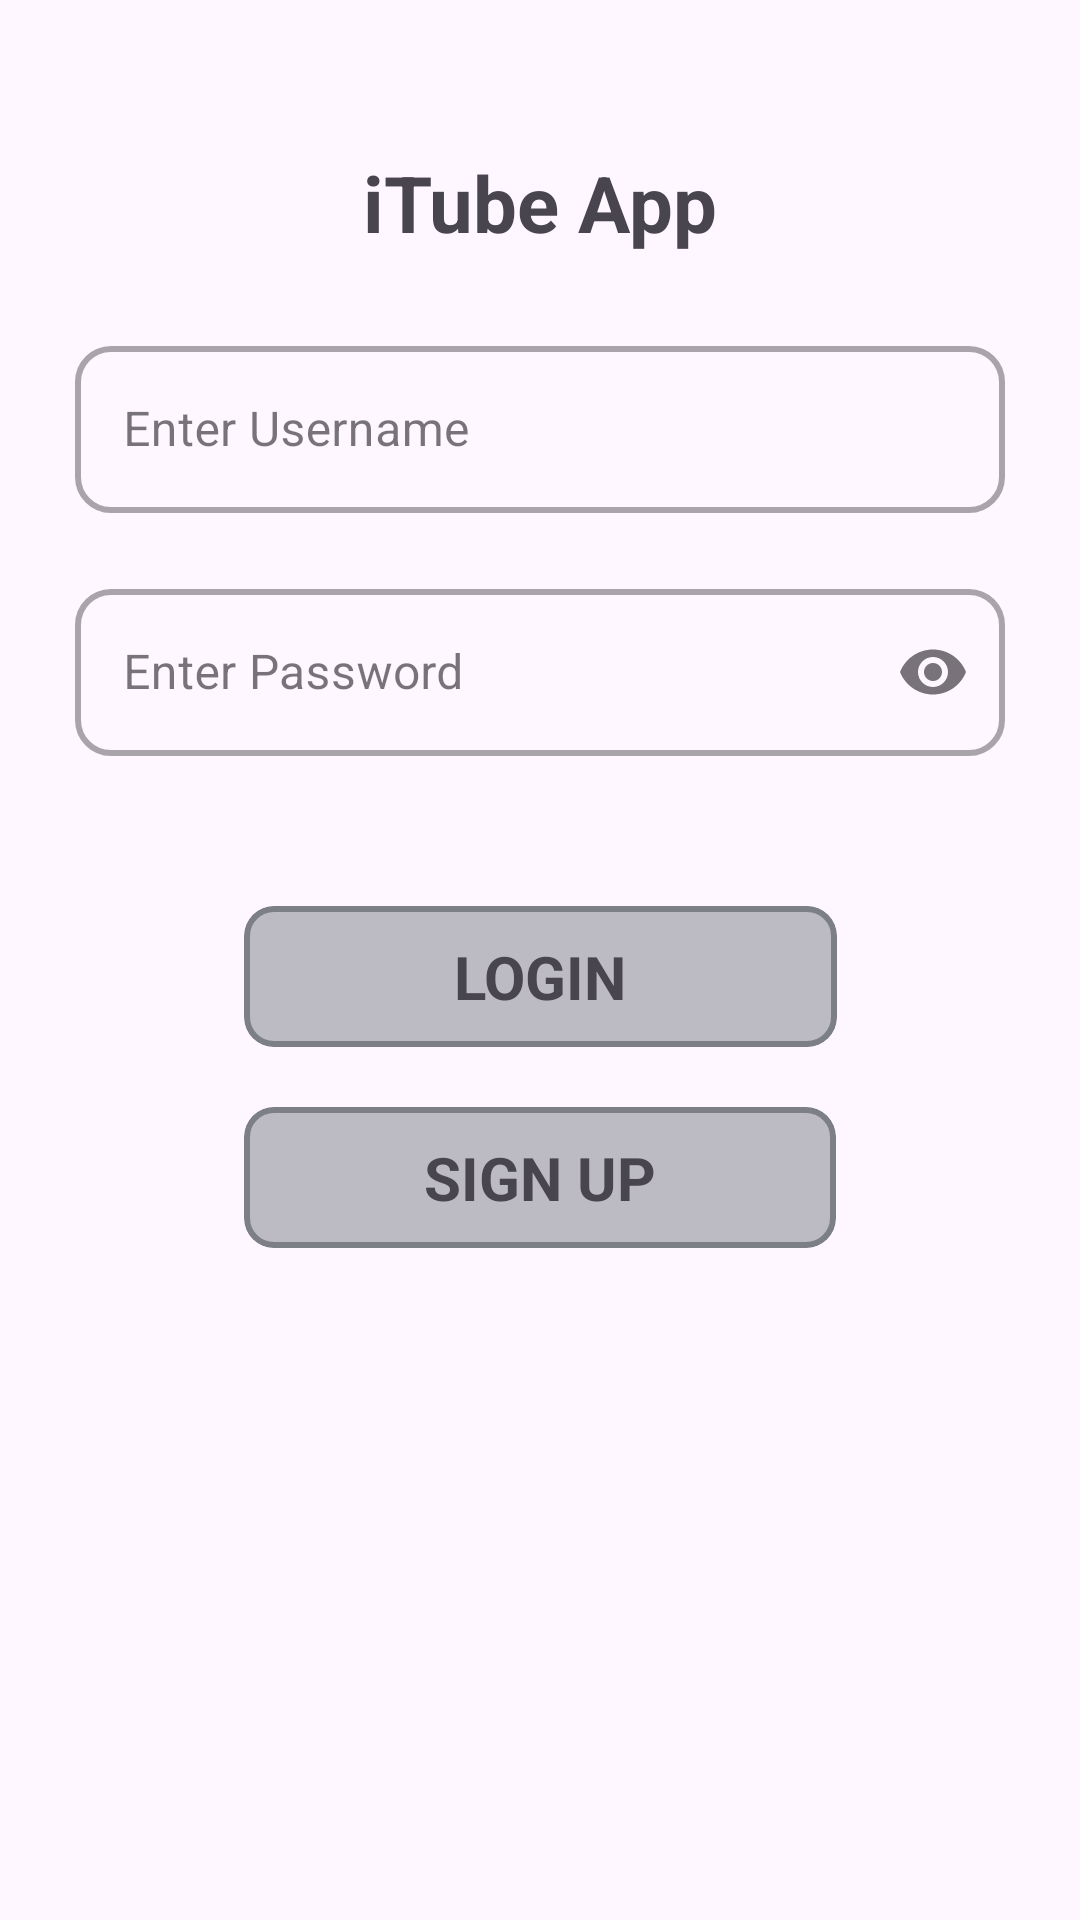

This screen was rendered from an Android layout file. Write that file and the resources it references.
<!-- AndroidManifest.xml: application theme Theme.ITubeApp -->
<!-- res/layout/activity_main.xml -->
<?xml version="1.0" encoding="utf-8"?>
<ScrollView xmlns:android="http://schemas.android.com/apk/res/android"
    xmlns:app="http://schemas.android.com/apk/res-auto"
    xmlns:tools="http://schemas.android.com/tools"
    android:id="@+id/main"
    android:layout_width="match_parent"
    android:layout_height="match_parent"
    tools:context=".MainActivity">

    <androidx.constraintlayout.widget.ConstraintLayout
        android:layout_width="match_parent"
        android:layout_height="wrap_content"
        android:layout_marginHorizontal="25dp">


        <TextView
            android:id="@+id/app_textView"
            android:layout_width="wrap_content"
            android:layout_height="wrap_content"
            android:layout_marginTop="50dp"
            android:text="@string/app_name"
            android:textSize="26sp"
            android:textStyle="bold"
            app:layout_constraintEnd_toEndOf="parent"
            app:layout_constraintStart_toStartOf="parent"
            app:layout_constraintTop_toTopOf="parent" />

        <com.google.android.material.textfield.TextInputLayout
            android:id="@+id/username_til"
            style="@style/TextInputLayout"
            android:layout_width="match_parent"
            android:layout_height="wrap_content"
            android:layout_marginTop="25dp"
            android:hint="@string/enter_username"
            app:layout_constraintEnd_toEndOf="parent"
            app:layout_constraintStart_toStartOf="parent"
            app:layout_constraintTop_toBottomOf="@id/app_textView">

            <com.google.android.material.textfield.TextInputEditText
                android:id="@+id/username_tiet"
                android:layout_width="match_parent"
                android:layout_height="wrap_content"
                android:digits="abcdefghijklmnopqrstuvwxyz0123456789"
                android:singleLine="true" />
        </com.google.android.material.textfield.TextInputLayout>

        <com.google.android.material.textfield.TextInputLayout
            android:id="@+id/password_til"
            style="@style/TextInputLayout"
            android:layout_width="match_parent"
            android:layout_height="wrap_content"
            android:layout_marginTop="20dp"
            android:hint="@string/enter_password"
            app:endIconMode="password_toggle"
            app:layout_constraintEnd_toEndOf="parent"
            app:layout_constraintStart_toStartOf="parent"
            app:layout_constraintTop_toBottomOf="@id/username_til">

            <com.google.android.material.textfield.TextInputEditText
                android:id="@+id/password_tiet"
                android:layout_width="match_parent"
                android:layout_height="wrap_content"
                android:inputType="textPassword"
                android:singleLine="true" />
        </com.google.android.material.textfield.TextInputLayout>

        <com.google.android.material.card.MaterialCardView
            android:id="@+id/sign_in_cardView"
            style="@style/cardView_theme"
            android:layout_width="wrap_content"
            android:layout_height="wrap_content"
            android:layout_marginHorizontal="20dp"
            android:layout_marginTop="50dp"
            app:layout_constraintEnd_toEndOf="parent"
            app:layout_constraintStart_toStartOf="parent"
            app:layout_constraintTop_toBottomOf="@id/password_til">

            <TextView
                android:layout_width="match_parent"
                android:layout_height="match_parent"
                android:layout_marginHorizontal="70dp"
                android:layout_marginVertical="10dp"
                android:gravity="center"
                android:text="@string/login"
                android:textSize="20sp"
                android:textStyle="bold" />

        </com.google.android.material.card.MaterialCardView>

        <com.google.android.material.card.MaterialCardView
            android:id="@+id/sign_up_cardView"
            style="@style/cardView_theme"
            android:layout_width="wrap_content"
            android:layout_height="wrap_content"
            android:layout_marginHorizontal="20dp"
            android:layout_marginTop="20dp"
            android:layout_marginBottom="20dp"
            app:layout_constraintBottom_toBottomOf="parent"
            app:layout_constraintEnd_toEndOf="parent"
            app:layout_constraintStart_toStartOf="parent"
            app:layout_constraintTop_toBottomOf="@id/sign_in_cardView">

            <TextView
                android:layout_width="match_parent"
                android:layout_height="match_parent"
                android:layout_marginHorizontal="60dp"
                android:layout_marginVertical="10dp"
                android:gravity="center"
                android:text="@string/signup"
                android:textSize="20sp"
                android:textStyle="bold" />

        </com.google.android.material.card.MaterialCardView>

    </androidx.constraintlayout.widget.ConstraintLayout>
</ScrollView>
<!-- resources referenced by this layout -->
<resources>
  <string name="app_name">iTube App</string>
  <string name="enter_password">Enter Password</string>
  <string name="enter_username">Enter Username</string>
  <string name="login">LOGIN</string>
  <string name="signup">SIGN UP</string>
  <style name="TextInputLayout" parent="Widget.MaterialComponents.TextInputLayout.OutlinedBox">
          <item name="android:textSize">16sp</item>
          <item name="android:textStyle">bold</item>
          <item name="endIconMode">clear_text</item>
          <item name="boxStrokeWidth">2dp</item>
          <item name="boxCornerRadiusBottomEnd">12dp</item>
          <item name="boxCornerRadiusBottomStart">12dp</item>
          <item name="boxCornerRadiusTopEnd">12dp</item>
          <item name="boxCornerRadiusTopStart">12dp</item>
      </style>
  <style name="cardView_theme" parent="Widget.MaterialComponents.CardView">
          <item name="cardBackgroundColor">@color/color_light_gray_alpha</item>
          <item name="cardCornerRadius">10dp</item>
          <item name="cardElevation">0dp</item>
          <item name="strokeColor">@color/grey_dark</item>
          <item name="strokeWidth">2dp</item>
      </style>
  <style name="Theme.ITubeApp" parent="Base.Theme.ITubeApp" />
  <color name="color_light_gray_alpha">#807C7F86</color>
  <color name="grey_dark">#7C7F86</color>
  <style name="Base.Theme.ITubeApp" parent="Theme.Material3.DayNight.NoActionBar">
          
          
      </style>
</resources>
